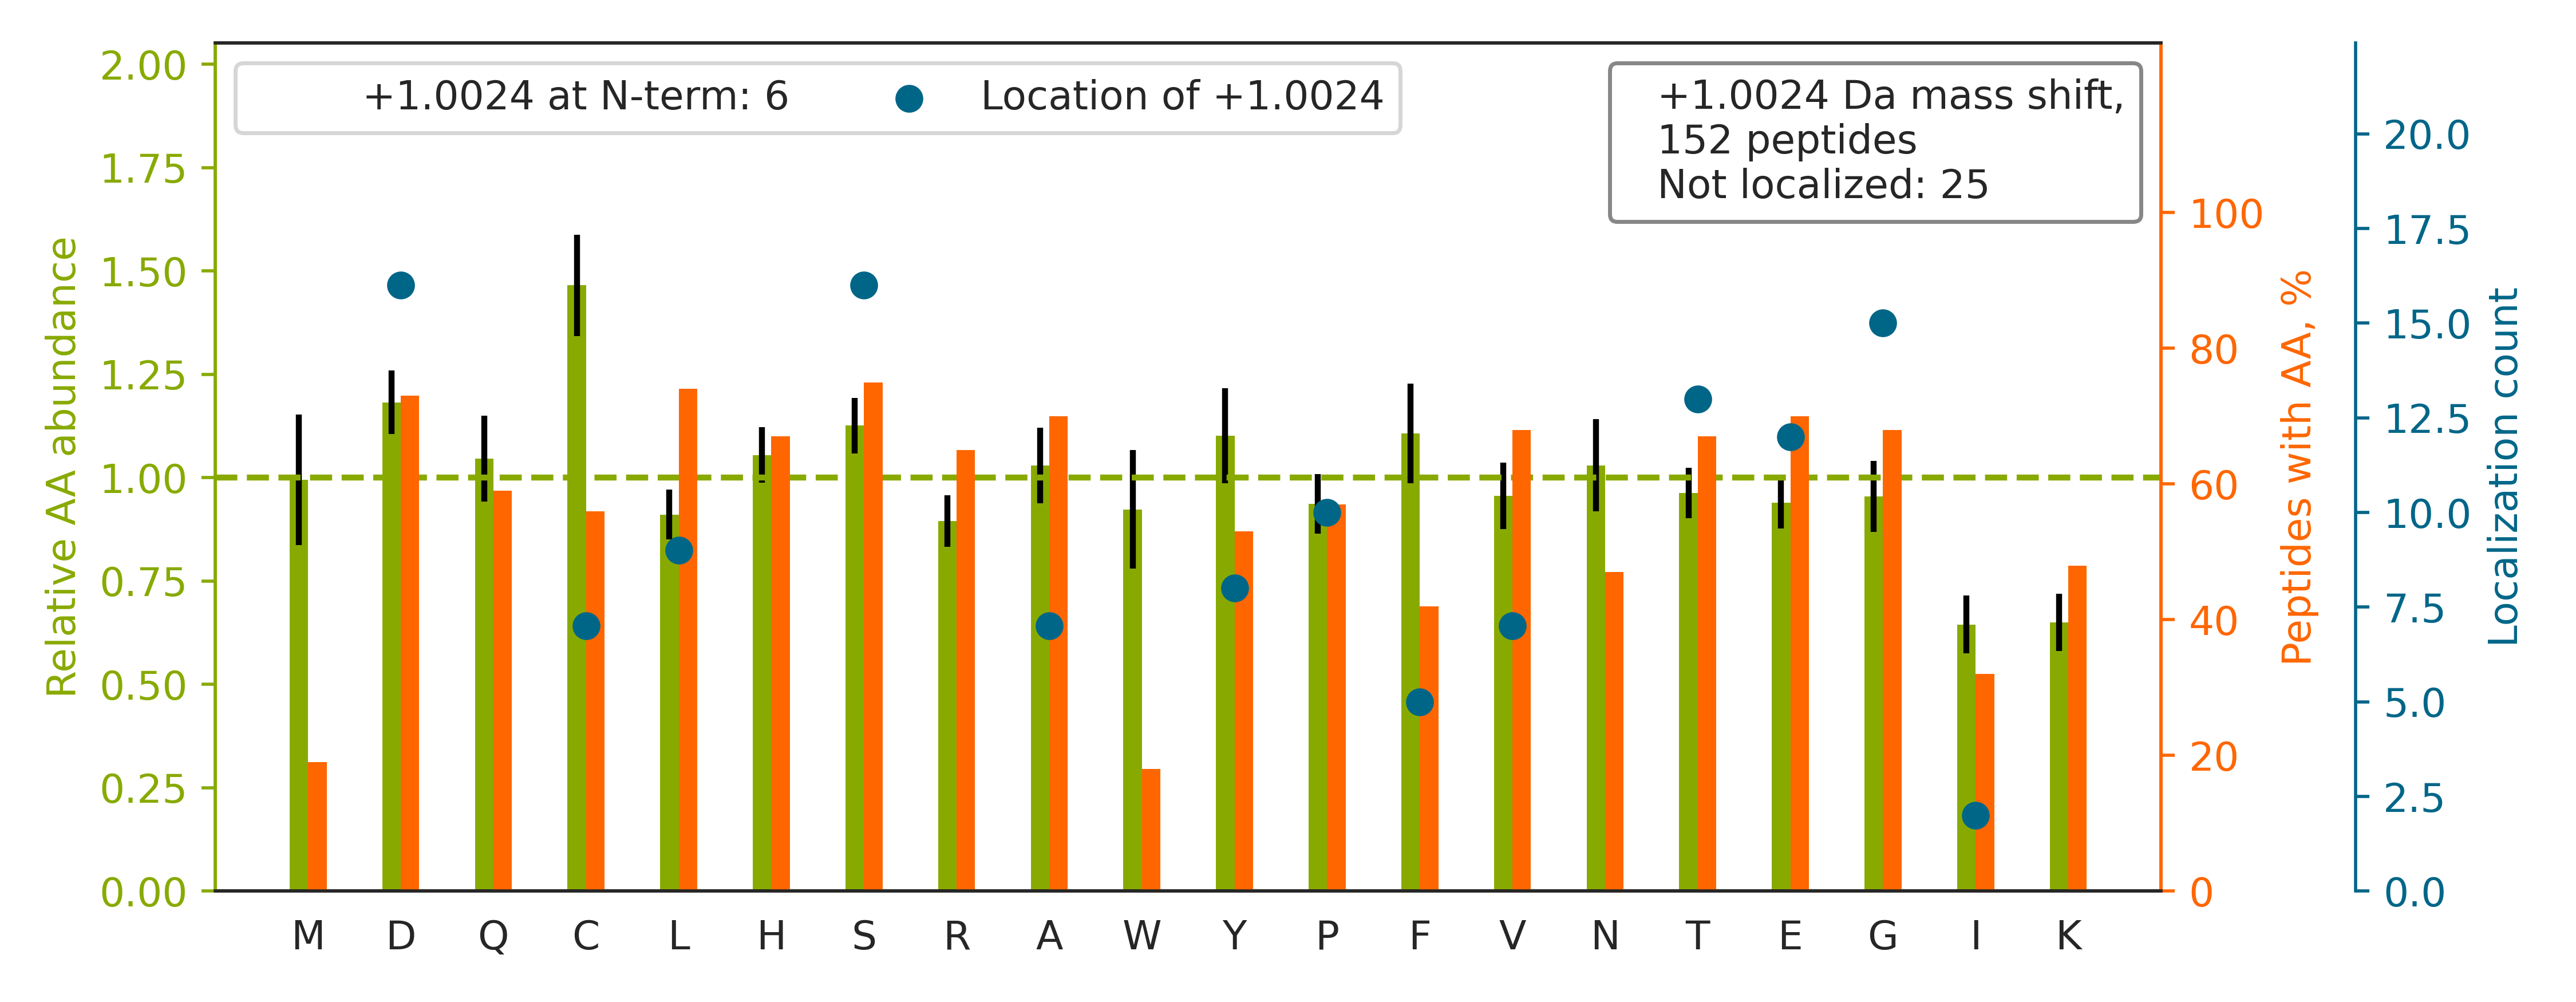

Data behind this chart, as committed beside it:
top isoform	localization score	spectrum
K.KDPEG[+1]LFLQDNIVAEFSVDETGQMSATAK.G	0.7698	man_10.28976.28976.3
K.VHTECCHGDLLE[+1]CADDRADLAK.Y	0.6662	man_12.12235.12235.3
K.VDNALQSGNSQESVTEQDSKDSTYSLSSTLTLSK.A		man_12.22768.22768.3
K.KEDSCQLGYSAG[+1]PCMGMTSR.Y	0.02088	man_13.14620.14620.2
R.TCQDINECETT[+1]NECREDEMCWNYHGGFR.C	0.7689	man_14.18463.18463.3
R.GDGWHCECSPGSCGPGLDC[+1]VPEGDALVCADPCQA…	0.02906	man_14.20363.20363.4
R.KANDESNEHSD[+1]VIDSQELSK.V	0.9157	man_14.8139.8139.3
R.CDQHTDCYSCTANTNDCHWC[+1]NDHCVPR.N	0.226	man_15.11139.11139.4
R.YVVVSHTAGSS[+1]CNTPASCQQQAR.N	0.002056	man_15.7588.7588.2
R.HSLFHPEDTG[+1]QVFQVSHSFPHPLYDMSLLK.N	0.04769	man_16.24303.24303.5
R.HMHFDGTDYGTLLSQQMGMVYALDHDPVENK.I		man_16.26179.26179.4
R.LVRPEVDVMCTAFHD[+1]NEETFLKK.Y	0.1824	man_18.25147.25147.3
R.QHMDSDSSPSSSST[+1]YCNQMMR.R	0.0008348	man_15.11321.11321.2
R.LVRPEVDVMCTAFHDNEETFLK.K		man_19.26820.26820.3
K.ANDESNEHSD[+1]VIDSQELSK.V	0.005672	man_10.9564.9564.2
R.GHAHDG[+1]QALSTDLGVYTCEASNR.L	0.6536	man_14.17593.17593.2
R.LQSGAWG[+1]CCPFTQAVCCEDHIHCCPAGFTCDTQK…	0.846	man_16.20473.20473.4
R.TENAVCGCSPGHFCIVQDGDHCAACR.A		man_14.14139.14139.3
R.KACAHWSGHC[+1]CLWDASVQVK.A	0.6171	man_20.17859.17859.3
R.DDDGALHAACQVQP[+1]SATLDAAQPR.V	0.001559	man_15.18655.18655.3
K.VYACEVTHQGL[+1]SSPVTK.S	0.001532	man_15.13573.13573.2
K.VHTECCHGDLL[+1]ECADDR.A	0.008269	man_20.12994.12994.2
R.FAG[+1]NYDLVYLHCEVYLCDTMNEK.C	0.1448	man_16.24771.24771.3
R.KGVCEET[+1]SGAYEK.T	0.5495	man_11.18829.18829.2
R.GKDSY[+1]ETSQLDDQSAETHSHK.Q	0.69	man_13.3130.3130.3
K.GYDCSDMSCPNDCHQHGR.C		man_16.6151.6151.3
K.GVCEETSGAYEKTDT[+1]DGK.F	0.05797	man_14.5112.5112.2
R.LS[+1]DAGQYLCQAGDDSNSNKK.N	0.008526	man_16.13340.13340.3
K.LCNHLDDCLDNS[+1]DEK.G	0.6837	man_20.11282.11282.2
K.QNTVCEECPDGTYSDEANHVD[+1]PCLPCTVCEDTER…	0.511	man_14.19206.19206.3
R.HCECSTDEVNSE[+1]DMDAYCR.K	0.04255	man_15.12192.12192.3
R.HAEPEQNWEAVDGS[+1]QTETEK.K	0.7288	man_14.11397.11397.3
K.RGEQCVDIDECTIPPY[+1]CHQR.C	0.0003354	man_15.15054.15054.3
R.VHCCP[+1]HGAFCDLVHTR.C	0.6325	man_10.10811.10811.3
K.EFNAETFT[+1]FHADICTLSEKER.Q	0.002466	man_16.21343.21343.3
R.NHGVDDDGDDD[+1]GDDGGTDGPR.H	0.02045	man_15.2048.2048.3
R.FSSHVG[+1]GTLGQFYQEVLWGSPAASDDGRR.T	0.2424	man_11.27771.27771.4
R.ETCNCLYNIDAKPEEPHFVQEDMVCAGYVEGGK.D		man_13.23611.23611.4
R.AHGQESAIFNEVAPGYFSR.D		man_15.25685.25685.2
R.LYWV[+1]DAYFDKIEHSTFDGLDR.R	0.7477	man_20.31535.31535.3
K.DSYET[+1]SQLDDQSAETHSHK.Q	0.02055	man_15.7718.7718.3
R.LC[+1]FFPFVENGHSESSGQTHLEGDTVQIICNTGYR…	0.1529	man_20.29457.29457.4
R.NLVWNAGALHYSD[+1]EVEIIQGLTR.M	0.001155	man_20.30410.30410.2
K.EDA[+1]GEYECHASNSQGQASASAK.I	0.01977	man_18.3774.3774.3
K.SHCIAEVENDE[+1]MPADLPSLAADFVESK.D	0.8111	man_20.30700.30700.4
R.FCP[+1]DGSPSECHEHADCVLER.D	0.05142	man_15.11802.11802.4
K.EFNA[+1]ETFTFHADICTLSEK.E	0.757	man_16.23687.23687.3
R.STQDTVIALDALSAYWIASHTT[+1]EER.G	0.8388	man_10.30020.30020.3
R.SGSAHEYSSSPDDAIFQS[+1]LAR.A	0.8639	man_15.24080.24080.3
R.GNVLGNTHVVESQSGSWGEWSEPLWCR.G		man_15.28969.28969.3
K.EDSCQLGYSAG[+1]PCMGMTSR.Y	0.00271	man_10.16907.16907.2
R.FSGS[+1]GSGTDFTLTISR.L	0.02205	man_10.21107.21107.2
R.DKLAACLEG[+1]NCAEGLGTNYR.G	0.4971	man_16.16241.16241.3
K.TCEDIDECDILGSCSQHCYNMR.G		man_15.20672.20672.3
R.RQECSIPVCGQD[+1]QVTVAMTPR.S	0.04076	man_15.18870.18870.3
K.ACAHWSGHCCLWDAS[+1]VQVK.A	0.03827	man_20.27278.27278.4
K.EVGTPHGIIL[+1]DSVDAAFICPGSSR.L	0.01703	man_20.28460.28460.3
K.KCDCSGNSDPNLI[+1]FEDCDEVTGQCR.N	0.04341	man_16.17410.17410.3
K.SGTASVVCLLNNF[+1]YPR.E	0.4305	man_12.29572.29572.2
R.EGSNSLI[+1]CSCDYDGGSVHISK.H	0.002439	man_16.14559.14559.3
... 92 more rows
